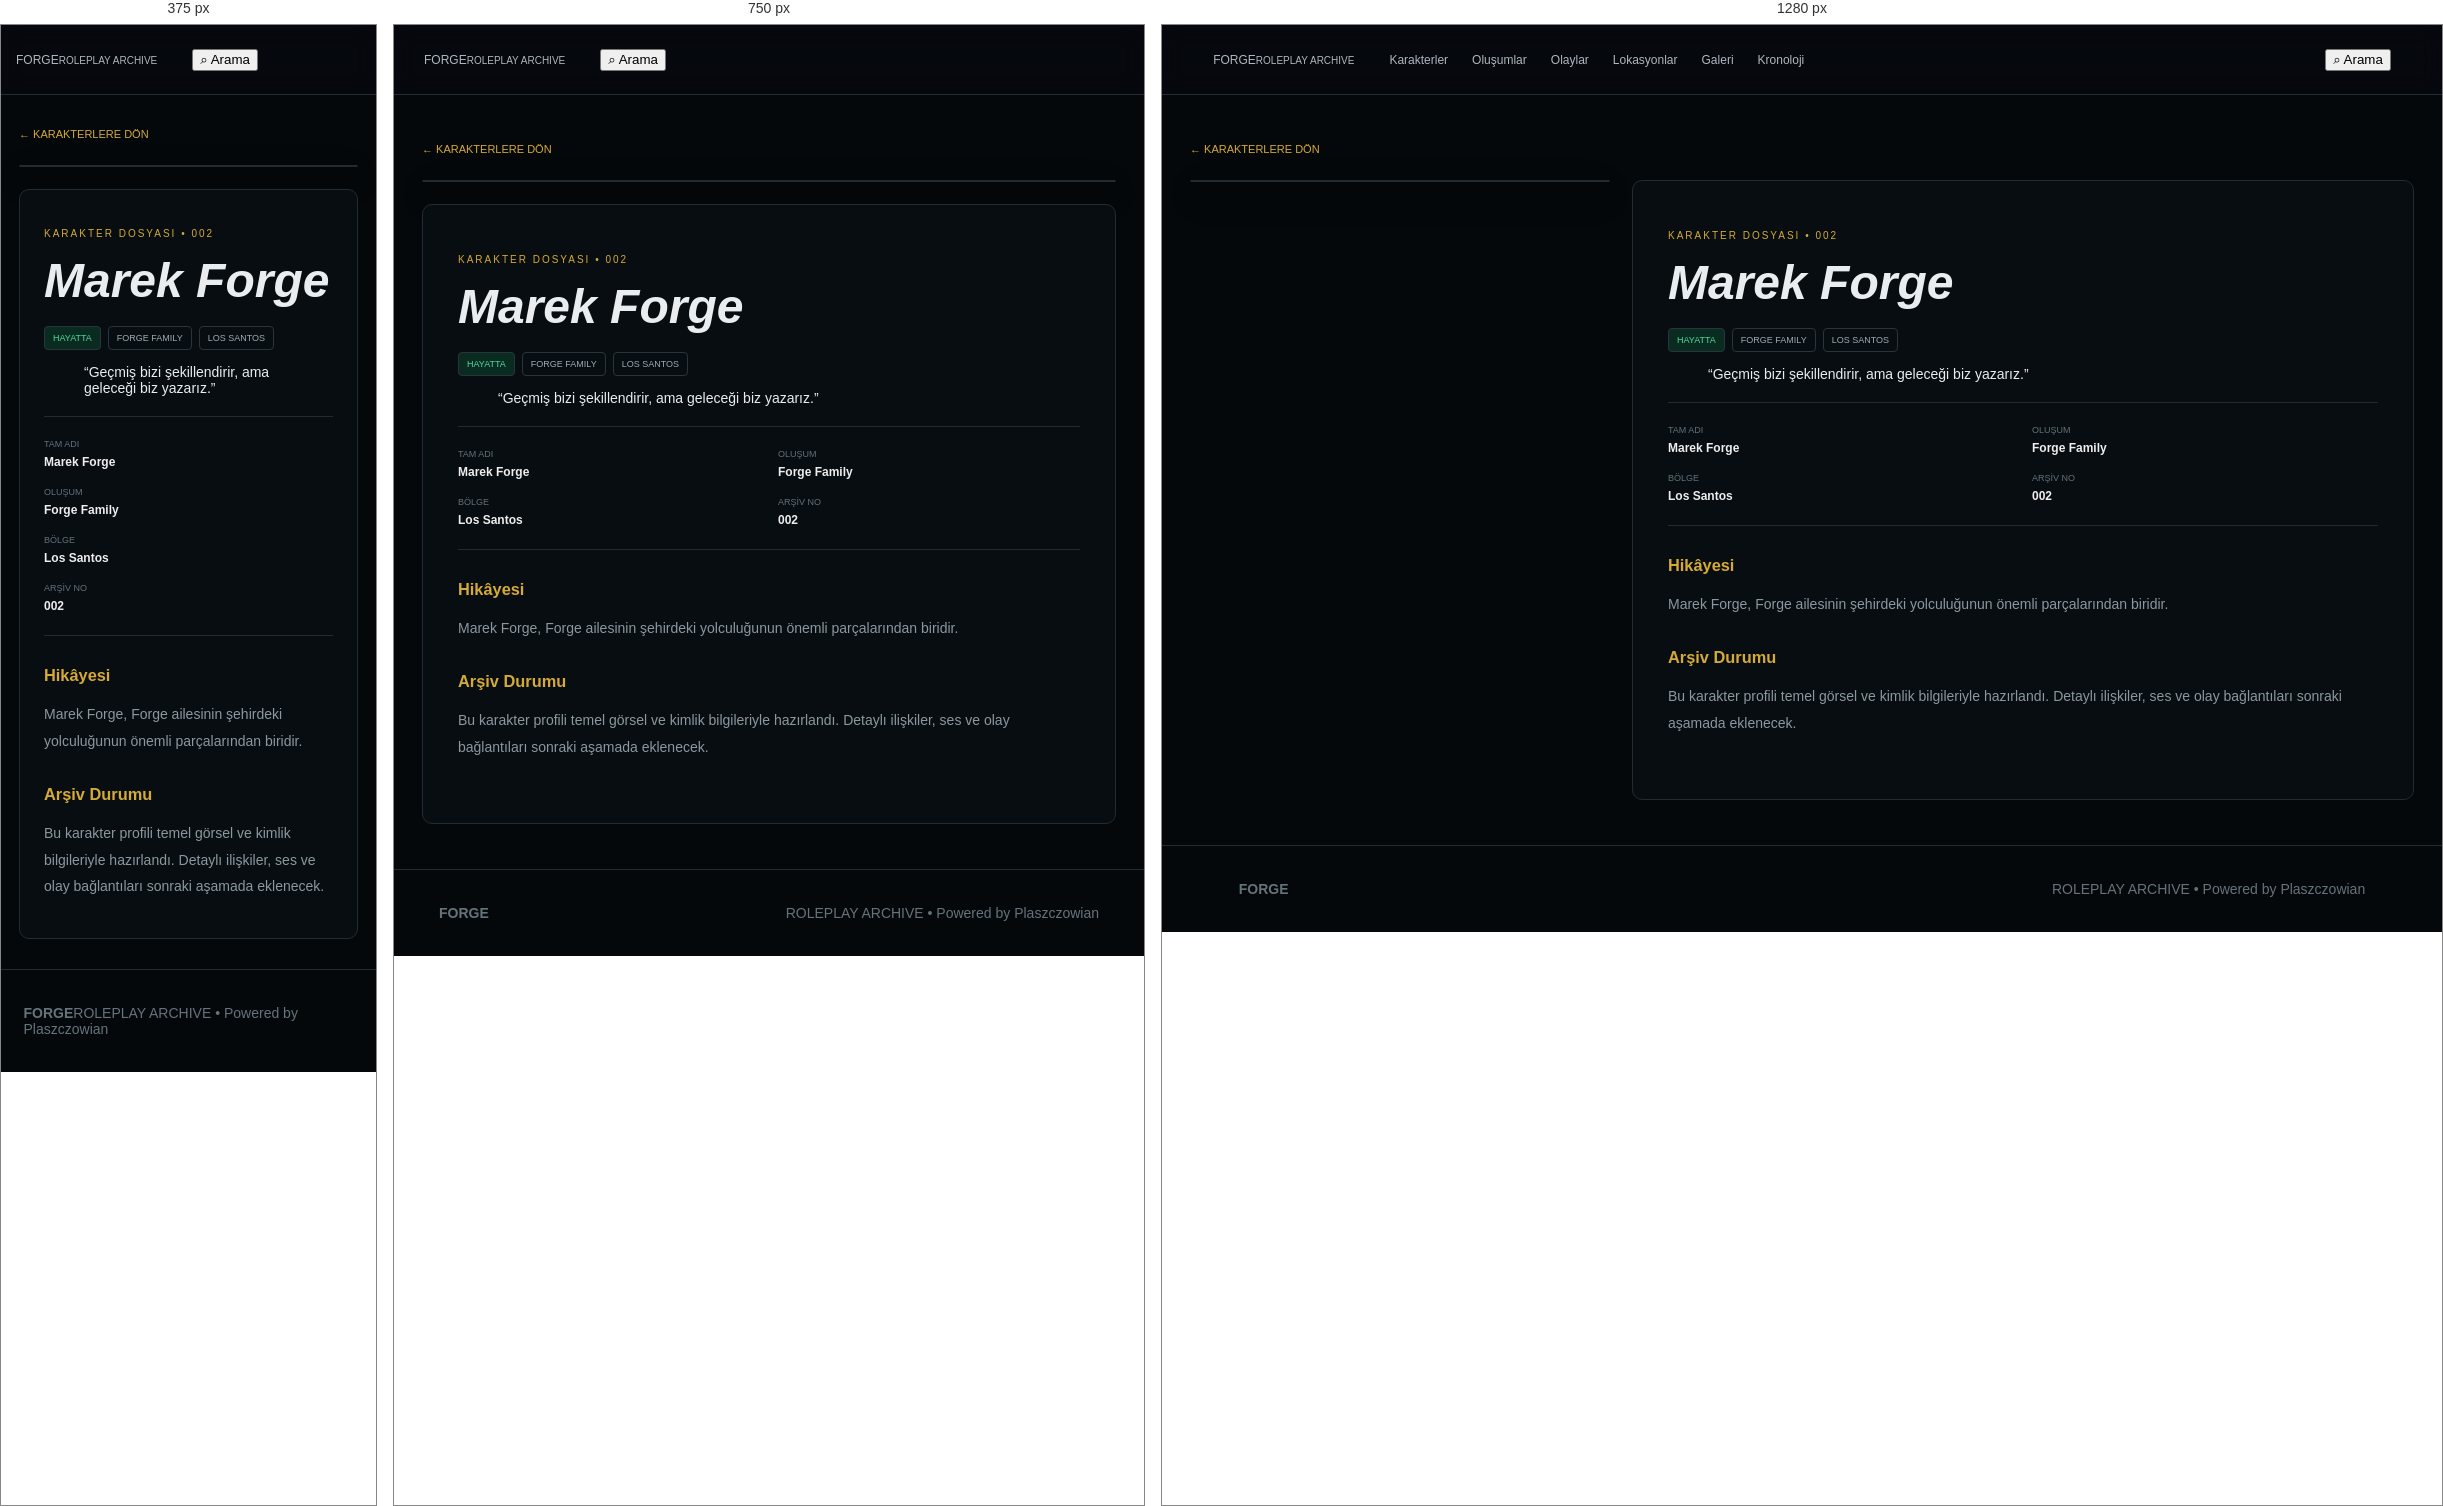
Rendered at 375 px, 750 px and 1280 px, left to right.

<!-- file: character-marek-forge.html -->
<!doctype html><html lang="tr"><head><meta charset="utf-8"><meta name="viewport" content="width=device-width,initial-scale=1"><title>Marek Forge — FORGE</title><link rel="stylesheet" href="style.css"></head><body><header>
<a class="logo" href="index.html"><span>FORGE</span><small>ROLEPLAY ARCHIVE</small></a>
<nav>
<a href="characters.html">Karakterler</a><a href="groups.html">Oluşumlar</a><a href="events.html">Olaylar</a>
<a href="locations.html">Lokasyonlar</a><a href="gallery.html">Galeri</a><a href="timeline.html">Kronoloji</a>
</nav><button onclick="openSearch()">⌕ Arama</button></header><main class="detail"><a class="back" href="characters.html">← KARAKTERLERE DÖN</a><div class="detail-grid"><div class="detail-cover" style="background-image:url('assets/marekforge.png')"></div><article class="detail-box"><p>KARAKTER DOSYASI • 002</p><h1>Marek Forge</h1><div class="tags"><i>HAYATTA</i><i>FORGE FAMILY</i><i>LOS SANTOS</i></div><blockquote>“Geçmiş bizi şekillendirir, ama geleceği biz yazarız.”</blockquote><div class="detail-meta"><span>TAM ADI<b>Marek Forge</b></span><span>OLUŞUM<b>Forge Family</b></span><span>BÖLGE<b>Los Santos</b></span><span>ARŞİV NO<b>002</b></span></div><h3>Hikâyesi</h3><p>Marek Forge, Forge ailesinin şehirdeki yolculuğunun önemli parçalarından biridir.</p><h3>Arşiv Durumu</h3><p>Bu karakter profili temel görsel ve kimlik bilgileriyle hazırlandı. Detaylı ilişkiler, ses ve olay bağlantıları sonraki aşamada eklenecek.</p></article></div></main><footer><b>FORGE</b><span>ROLEPLAY ARCHIVE • Powered by Plaszczowian</span></footer>
<dialog id="search"><button onclick="search.close()">×</button><h2>Arşivde ara</h2><input id="q" placeholder="Karakter, oluşum, olay..." /><div id="r"></div></dialog>
<script src="script.js"></script></body></html>

/* @media block from style.css */
@media(max-width:900px){header nav{display:none}.cards,.archive-grid{grid-template-columns:1fr 1fr}.detail-grid,.event,.intro{grid-template-columns:1fr}.hero h1{font-size:80px}.event-cover{min-height:350px}}

/* @media block from style.css */
@media(max-width:600px){.cards,.archive-grid,.gallery{grid-template-columns:1fr}.hero{height:500px;padding:25px}.hero h1{font-size:65px}.intro,main>section{padding:50px 18px}.stats{gap:15px;flex-wrap:wrap}footer{display:block}.detail{padding:30px 18px}.detail-box{padding:24px}.detail-meta{grid-template-columns:1fr}.page-hero h1{font-size:52px}.brand b{font-size:22px}.brand img{width:34px;height:34px}.gallery-item{height:260px}}

/* @media block from style.css */
@media(max-width:900px){
  .detail-cover,
  .event-cover{
    min-height:0;
  }
  .detail-cover img,
  .event-cover img{
    min-height:0;
  }
}

/* @media block from style.css */
@media(max-width:600px){
  .portrait{
    min-height:0;
  }
  .portrait img{
    min-height:0;
  }
}

/* @media block from style.css */
@media(max-width:900px){
  .archive-card .cover,
  .cards .pic,
  .gallery-item,
  .event-cover,
  .detail-cover,
  .portrait { height:auto !important; min-height:0 !important; }
}

/* @media block from style.css */
@media(max-width:600px){
  .archive-card .cover.landscape,
  .cards .pic.landscape,
  .gallery-item.landscape,
  .event-cover.landscape,
  .detail-cover.landscape,
  .portrait.landscape {height:210px !important;min-height:210px !important}
  .archive-card .cover.landscape img,
  .cards .pic.landscape img,
  .gallery-item.landscape img,
  .event-cover.landscape img,
  .detail-cover.landscape img,
  .portrait.landscape img {height:210px !important}
}

/* @media block from style.css */
@media(max-width:600px){
  .brand .brand-logo{width:105px;height:44px}
}

/* @media block from style.css */
@media(max-width:900px){
  .hero h1.hero-logo{font-size:80px}
}

/* @media block from style.css */
@media(max-width:600px){
  .hero h1.hero-logo{font-size:65px}
}